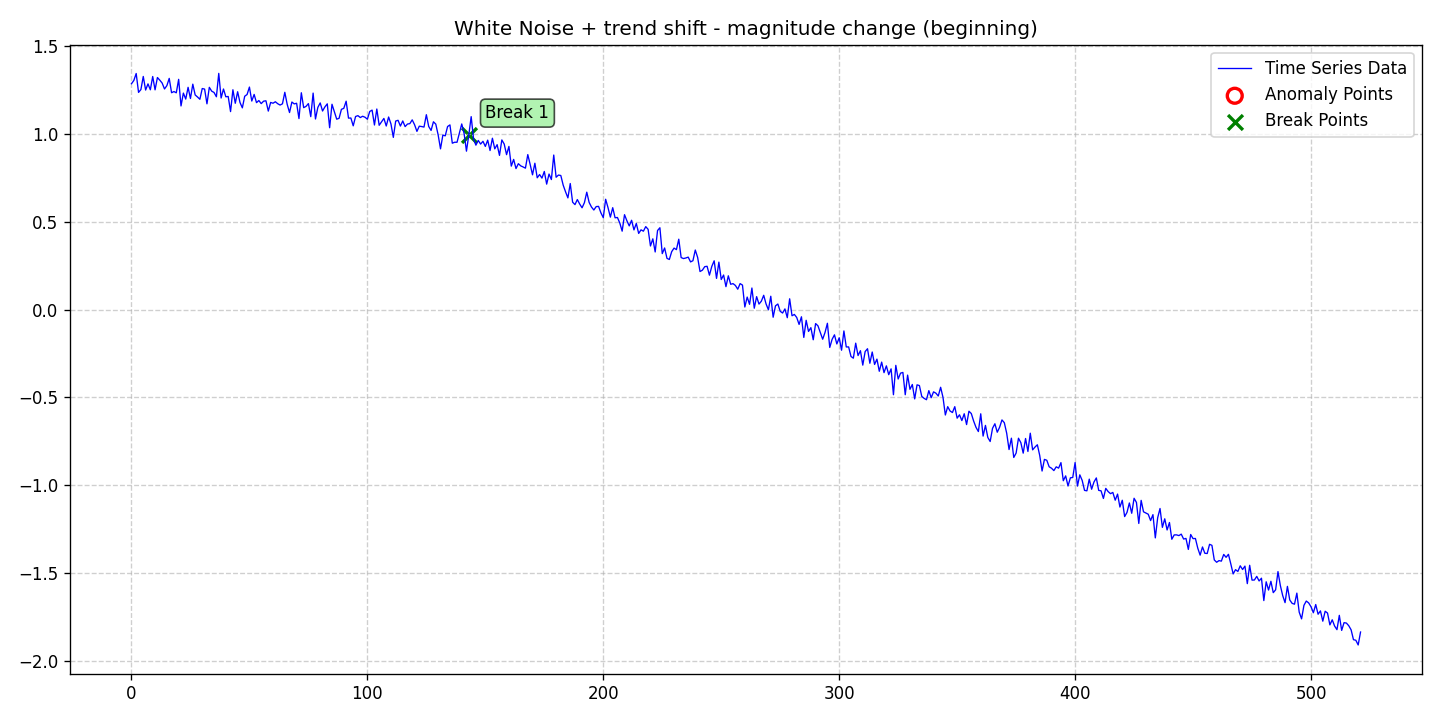

The table this chart was drawn from, first rows:
date, data, stationary, det_lin_up, det_lin_down, det_quad, det_cubic, det_exp, det_damped, stoc_trend, volatility, single_seas, multiple_seas, point_anom_single, point_anom_multi, collect_anom, context_anom, mean_shift, var_shift, trend_shift, point_anom_count, point_anom_location, point_anom_point, collect_anom_count
2020-01-01, 1.283, 0, 0, 0, 0, 0, 0, 0, 0, 0, 0, 0, 0, 0, 0, 0, 0, 0, 1, 0, none, , 0
2020-01-02, 1.302, 0, 0, 0, 0, 0, 0, 0, 0, 0, 0, 0, 0, 0, 0, 0, 0, 0, 1, 0, none, , 0
2020-01-03, 1.342, 0, 0, 0, 0, 0, 0, 0, 0, 0, 0, 0, 0, 0, 0, 0, 0, 0, 1, 0, none, , 0
2020-01-04, 1.234, 0, 0, 0, 0, 0, 0, 0, 0, 0, 0, 0, 0, 0, 0, 0, 0, 0, 1, 0, none, , 0
2020-01-05, 1.25, 0, 0, 0, 0, 0, 0, 0, 0, 0, 0, 0, 0, 0, 0, 0, 0, 0, 1, 0, none, , 0
2020-01-06, 1.325, 0, 0, 0, 0, 0, 0, 0, 0, 0, 0, 0, 0, 0, 0, 0, 0, 0, 1, 0, none, , 0
2020-01-07, 1.247, 0, 0, 0, 0, 0, 0, 0, 0, 0, 0, 0, 0, 0, 0, 0, 0, 0, 1, 0, none, , 0
2020-01-08, 1.283, 0, 0, 0, 0, 0, 0, 0, 0, 0, 0, 0, 0, 0, 0, 0, 0, 0, 1, 0, none, , 0
2020-01-09, 1.249, 0, 0, 0, 0, 0, 0, 0, 0, 0, 0, 0, 0, 0, 0, 0, 0, 0, 1, 0, none, , 0
2020-01-10, 1.324, 0, 0, 0, 0, 0, 0, 0, 0, 0, 0, 0, 0, 0, 0, 0, 0, 0, 1, 0, none, , 0
2020-01-11, 1.249, 0, 0, 0, 0, 0, 0, 0, 0, 0, 0, 0, 0, 0, 0, 0, 0, 0, 1, 0, none, , 0
2020-01-12, 1.319, 0, 0, 0, 0, 0, 0, 0, 0, 0, 0, 0, 0, 0, 0, 0, 0, 0, 1, 0, none, , 0
2020-01-13, 1.304, 0, 0, 0, 0, 0, 0, 0, 0, 0, 0, 0, 0, 0, 0, 0, 0, 0, 1, 0, none, , 0
2020-01-14, 1.287, 0, 0, 0, 0, 0, 0, 0, 0, 0, 0, 0, 0, 0, 0, 0, 0, 0, 1, 0, none, , 0
2020-01-15, 1.254, 0, 0, 0, 0, 0, 0, 0, 0, 0, 0, 0, 0, 0, 0, 0, 0, 0, 1, 0, none, , 0
2020-01-16, 1.272, 0, 0, 0, 0, 0, 0, 0, 0, 0, 0, 0, 0, 0, 0, 0, 0, 0, 1, 0, none, , 0
2020-01-17, 1.314, 0, 0, 0, 0, 0, 0, 0, 0, 0, 0, 0, 0, 0, 0, 0, 0, 0, 1, 0, none, , 0
2020-01-18, 1.232, 0, 0, 0, 0, 0, 0, 0, 0, 0, 0, 0, 0, 0, 0, 0, 0, 0, 1, 0, none, , 0
2020-01-19, 1.239, 0, 0, 0, 0, 0, 0, 0, 0, 0, 0, 0, 0, 0, 0, 0, 0, 0, 1, 0, none, , 0
2020-01-20, 1.232, 0, 0, 0, 0, 0, 0, 0, 0, 0, 0, 0, 0, 0, 0, 0, 0, 0, 1, 0, none, , 0
2020-01-21, 1.308, 0, 0, 0, 0, 0, 0, 0, 0, 0, 0, 0, 0, 0, 0, 0, 0, 0, 1, 0, none, , 0
2020-01-22, 1.157, 0, 0, 0, 0, 0, 0, 0, 0, 0, 0, 0, 0, 0, 0, 0, 0, 0, 1, 0, none, , 0
2020-01-23, 1.23, 0, 0, 0, 0, 0, 0, 0, 0, 0, 0, 0, 0, 0, 0, 0, 0, 0, 1, 0, none, , 0
2020-01-24, 1.196, 0, 0, 0, 0, 0, 0, 0, 0, 0, 0, 0, 0, 0, 0, 0, 0, 0, 1, 0, none, , 0
2020-01-25, 1.263, 0, 0, 0, 0, 0, 0, 0, 0, 0, 0, 0, 0, 0, 0, 0, 0, 0, 1, 0, none, , 0
2020-01-26, 1.199, 0, 0, 0, 0, 0, 0, 0, 0, 0, 0, 0, 0, 0, 0, 0, 0, 0, 1, 0, none, , 0
2020-01-27, 1.281, 0, 0, 0, 0, 0, 0, 0, 0, 0, 0, 0, 0, 0, 0, 0, 0, 0, 1, 0, none, , 0
2020-01-28, 1.22, 0, 0, 0, 0, 0, 0, 0, 0, 0, 0, 0, 0, 0, 0, 0, 0, 0, 1, 0, none, , 0
2020-01-29, 1.208, 0, 0, 0, 0, 0, 0, 0, 0, 0, 0, 0, 0, 0, 0, 0, 0, 0, 1, 0, none, , 0
2020-01-30, 1.195, 0, 0, 0, 0, 0, 0, 0, 0, 0, 0, 0, 0, 0, 0, 0, 0, 0, 1, 0, none, , 0
2020-01-31, 1.256, 0, 0, 0, 0, 0, 0, 0, 0, 0, 0, 0, 0, 0, 0, 0, 0, 0, 1, 0, none, , 0
2020-02-01, 1.253, 0, 0, 0, 0, 0, 0, 0, 0, 0, 0, 0, 0, 0, 0, 0, 0, 0, 1, 0, none, , 0
2020-02-02, 1.169, 0, 0, 0, 0, 0, 0, 0, 0, 0, 0, 0, 0, 0, 0, 0, 0, 0, 1, 0, none, , 0
2020-02-03, 1.263, 0, 0, 0, 0, 0, 0, 0, 0, 0, 0, 0, 0, 0, 0, 0, 0, 0, 1, 0, none, , 0
2020-02-04, 1.241, 0, 0, 0, 0, 0, 0, 0, 0, 0, 0, 0, 0, 0, 0, 0, 0, 0, 1, 0, none, , 0
2020-02-05, 1.234, 0, 0, 0, 0, 0, 0, 0, 0, 0, 0, 0, 0, 0, 0, 0, 0, 0, 1, 0, none, , 0
2020-02-06, 1.209, 0, 0, 0, 0, 0, 0, 0, 0, 0, 0, 0, 0, 0, 0, 0, 0, 0, 1, 0, none, , 0
2020-02-07, 1.342, 0, 0, 0, 0, 0, 0, 0, 0, 0, 0, 0, 0, 0, 0, 0, 0, 0, 1, 0, none, , 0
2020-02-08, 1.202, 0, 0, 0, 0, 0, 0, 0, 0, 0, 0, 0, 0, 0, 0, 0, 0, 0, 1, 0, none, , 0
2020-02-09, 1.253, 0, 0, 0, 0, 0, 0, 0, 0, 0, 0, 0, 0, 0, 0, 0, 0, 0, 1, 0, none, , 0
2020-02-10, 1.209, 0, 0, 0, 0, 0, 0, 0, 0, 0, 0, 0, 0, 0, 0, 0, 0, 0, 1, 0, none, , 0
2020-02-11, 1.211, 0, 0, 0, 0, 0, 0, 0, 0, 0, 0, 0, 0, 0, 0, 0, 0, 0, 1, 0, none, , 0
2020-02-12, 1.125, 0, 0, 0, 0, 0, 0, 0, 0, 0, 0, 0, 0, 0, 0, 0, 0, 0, 1, 0, none, , 0
2020-02-13, 1.249, 0, 0, 0, 0, 0, 0, 0, 0, 0, 0, 0, 0, 0, 0, 0, 0, 0, 1, 0, none, , 0
2020-02-14, 1.172, 0, 0, 0, 0, 0, 0, 0, 0, 0, 0, 0, 0, 0, 0, 0, 0, 0, 1, 0, none, , 0
2020-02-15, 1.238, 0, 0, 0, 0, 0, 0, 0, 0, 0, 0, 0, 0, 0, 0, 0, 0, 0, 1, 0, none, , 0
2020-02-16, 1.177, 0, 0, 0, 0, 0, 0, 0, 0, 0, 0, 0, 0, 0, 0, 0, 0, 0, 1, 0, none, , 0
2020-02-17, 1.146, 0, 0, 0, 0, 0, 0, 0, 0, 0, 0, 0, 0, 0, 0, 0, 0, 0, 1, 0, none, , 0
2020-02-18, 1.212, 0, 0, 0, 0, 0, 0, 0, 0, 0, 0, 0, 0, 0, 0, 0, 0, 0, 1, 0, none, , 0
2020-02-19, 1.222, 0, 0, 0, 0, 0, 0, 0, 0, 0, 0, 0, 0, 0, 0, 0, 0, 0, 1, 0, none, , 0
2020-02-20, 1.264, 0, 0, 0, 0, 0, 0, 0, 0, 0, 0, 0, 0, 0, 0, 0, 0, 0, 1, 0, none, , 0
2020-02-21, 1.185, 0, 0, 0, 0, 0, 0, 0, 0, 0, 0, 0, 0, 0, 0, 0, 0, 0, 1, 0, none, , 0
2020-02-22, 1.223, 0, 0, 0, 0, 0, 0, 0, 0, 0, 0, 0, 0, 0, 0, 0, 0, 0, 1, 0, none, , 0
2020-02-23, 1.176, 0, 0, 0, 0, 0, 0, 0, 0, 0, 0, 0, 0, 0, 0, 0, 0, 0, 1, 0, none, , 0
2020-02-24, 1.188, 0, 0, 0, 0, 0, 0, 0, 0, 0, 0, 0, 0, 0, 0, 0, 0, 0, 1, 0, none, , 0
2020-02-25, 1.17, 0, 0, 0, 0, 0, 0, 0, 0, 0, 0, 0, 0, 0, 0, 0, 0, 0, 1, 0, none, , 0
2020-02-26, 1.184, 0, 0, 0, 0, 0, 0, 0, 0, 0, 0, 0, 0, 0, 0, 0, 0, 0, 1, 0, none, , 0
2020-02-27, 1.186, 0, 0, 0, 0, 0, 0, 0, 0, 0, 0, 0, 0, 0, 0, 0, 0, 0, 1, 0, none, , 0
2020-02-28, 1.128, 0, 0, 0, 0, 0, 0, 0, 0, 0, 0, 0, 0, 0, 0, 0, 0, 0, 1, 0, none, , 0
2020-02-29, 1.177, 0, 0, 0, 0, 0, 0, 0, 0, 0, 0, 0, 0, 0, 0, 0, 0, 0, 1, 0, none, , 0
... 462 more rows
